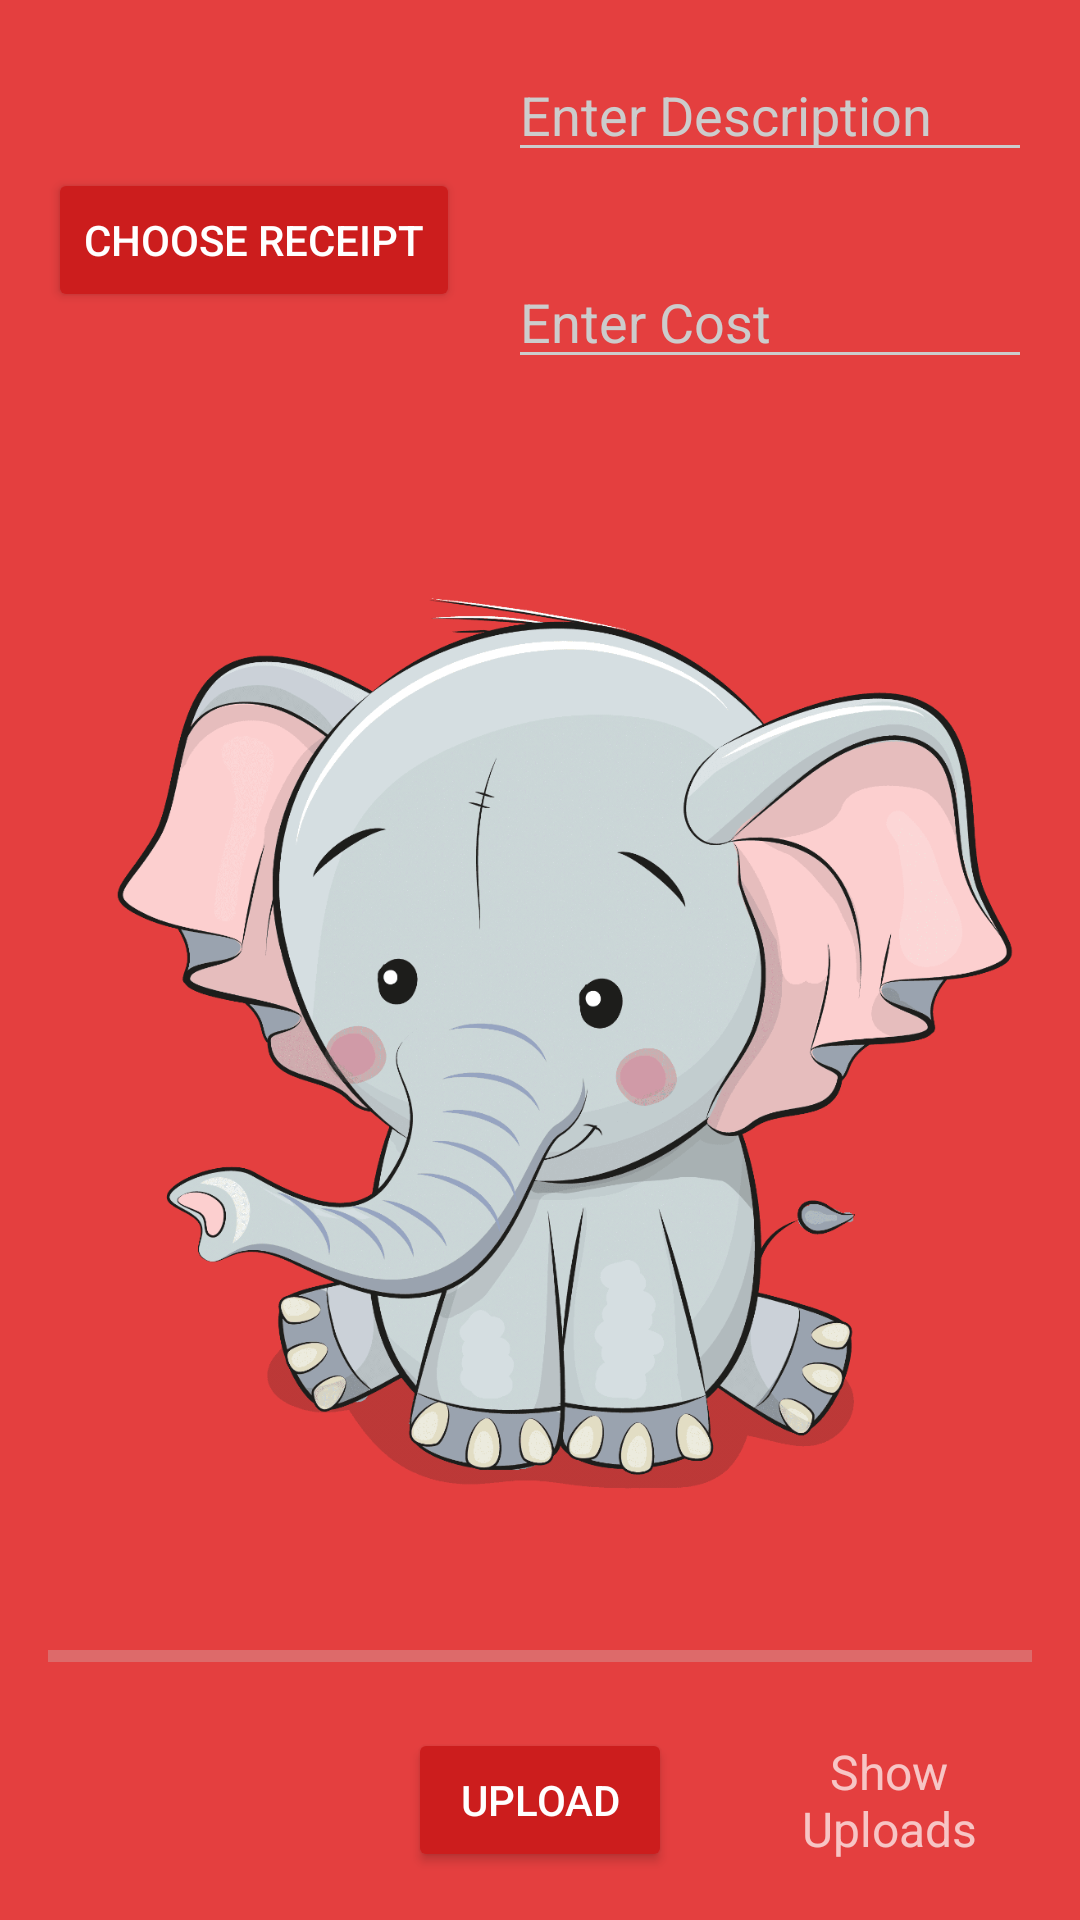

Produce the Android XML layout that renders to this screen, including the resource entries it uses.
<!-- AndroidManifest.xml: application theme AppTheme.Dark -->
<!-- res/layout/activity_add_expense.xml -->
<?xml version="1.0" encoding="utf-8"?>
<RelativeLayout xmlns:android="http://schemas.android.com/apk/res/android"
    xmlns:app="http://schemas.android.com/apk/res-auto"
    xmlns:tools="http://schemas.android.com/tools"
    android:layout_width="match_parent"
    android:layout_height="match_parent"
    android:padding="16dp"
    tools:context=".AddPics">

    <Button
        android:id="@+id/button_choose"
        android:layout_width="wrap_content"
        android:layout_height="wrap_content"
        android:layout_marginTop="40dp"
        android:text="Choose Receipt" />

    <EditText
        android:id="@+id/edit_text_name"
        android:layout_width="match_parent"
        android:layout_height="wrap_content"
        android:layout_marginStart="16dp"
        android:layout_toEndOf="@+id/button_choose"
        android:hint="Enter Description"
        android:layout_toRightOf="@+id/button_choose"
        android:layout_marginLeft="16dp" />

    <ImageView
        android:id="@+id/rimage"
        android:layout_width="match_parent"
        android:layout_height="match_parent"
        android:layout_above="@id/bar"
        android:layout_below="@id/et_cost"
        android:layout_centerHorizontal="true"
        android:layout_marginTop="16dp"
        android:src="@drawable/elephant"
          />

    <ProgressBar
        android:id="@+id/bar"
        style="@style/Widget.AppCompat.ProgressBar.Horizontal"
        android:layout_width="match_parent"
        android:layout_height="wrap_content"
        android:layout_above="@+id/upload"
        android:layout_alignParentStart="true"
        android:layout_marginBottom="16dp"
        android:layout_alignParentLeft="true" />

    <Button
        android:id="@+id/upload"
        android:layout_width="wrap_content"
        android:layout_height="wrap_content"
        android:layout_alignParentBottom="true"
        android:layout_centerHorizontal="true"
        android:text="Upload" />

    <TextView
        android:id="@+id/tv_show_uploads"
        android:layout_width="wrap_content"
        android:layout_height="wrap_content"
        android:layout_alignBottom="@+id/upload"
        android:layout_alignTop="@+id/upload"
        android:layout_marginStart="25dp"
        android:layout_toEndOf="@+id/upload"
        android:gravity="center"
        android:text="Show Uploads"
        android:textSize="16sp"
        android:layout_marginLeft="25dp"
        android:layout_toRightOf="@+id/upload" />

    <EditText
        android:id="@+id/et_cost"
        android:layout_width="match_parent"
        android:layout_height="wrap_content"
        android:layout_alignParentTop="true"
        android:layout_marginStart="16dp"
        android:layout_marginTop="69dp"
        android:layout_toEndOf="@+id/button_choose"
        android:hint="Enter Cost"
        android:layout_marginLeft="16dp"
        android:layout_toRightOf="@+id/button_choose" />

</RelativeLayout>
<!-- resources referenced by this layout -->
<resources>
  <!-- drawable elephant: png bitmap (drawable-v24, 155396 bytes) -->
  <style name="AppTheme.Dark" parent="Theme.AppCompat.NoActionBar">
          <item name="colorPrimary">@color/primary</item>
          <item name="colorPrimaryDark">@color/primary_dark</item>
          <item name="colorAccent">@color/accent</item>
  
          <item name="android:windowBackground">@color/primary</item>
  
          <item name="colorControlNormal">@color/iron</item>
          <item name="colorControlActivated">@color/white</item>
          <item name="colorControlHighlight">@color/white</item>
          <item name="android:textColorHint">@color/iron</item>
  
          <item name="colorButtonNormal">@color/primary_darker</item>
          <item name="android:colorButtonNormal">@color/primary_darker</item>
      </style>
  <color name="primary">#E43F3F</color>
  <color name="primary_dark">#E12929</color>
  <color name="accent">#FFFFFF</color>
  <color name="iron">#CCCCCC</color>
  <color name="white">#FFFFFF</color>
  <color name="primary_darker">#CC1D1D</color>
</resources>
